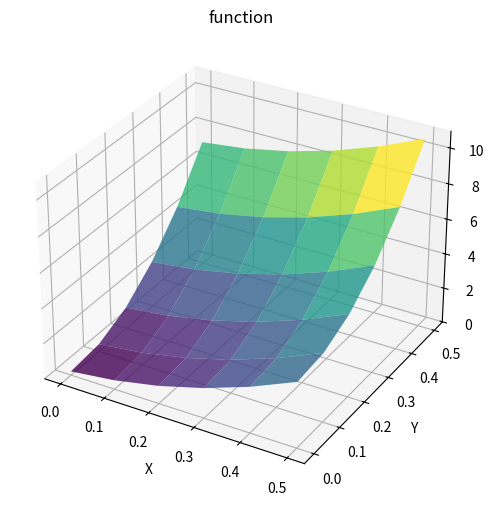
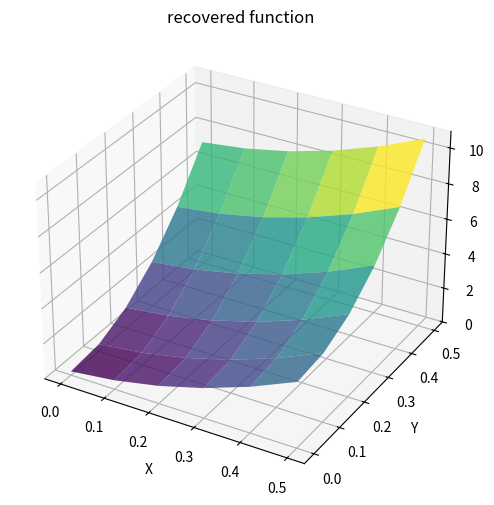
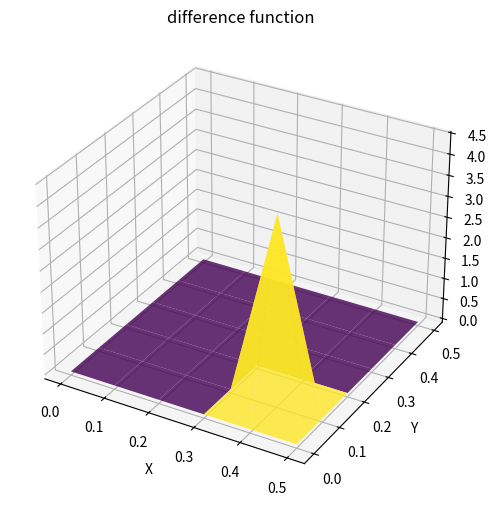

Write the Python code that produced these figures, in order.
import numpy as np
import matplotlib.pyplot as plt
import random


def gradient_2d(f, delta_x=1.0, delta_y=1.0):
    rows, cols = f.shape

    # Initialize gradient arrays
    df_dy = np.zeros_like(f)
    df_dx = np.zeros_like(f)

    # Compute gradients along rows (axis 0)
    df_dy[0] = (f[1] - f[0]) / delta_y  # Forward difference for first row
    df_dy[-1] = (f[-1] - f[-2]) / delta_y  # Backward difference for last row
    df_dy[1:-1] = (f[2:] - f[:-2]) / (2 * delta_y)  # Central difference for interior rows

    # Compute gradients along columns (axis 1)
    df_dx[:, 0] = (f[:, 1] - f[:, 0]) / delta_x  # Forward difference for first column
    df_dx[:, -1] = (f[:, -1] - f[:, -2]) / delta_x  # Backward difference for last column
    df_dx[:, 1:-1] = (f[:, 2:] - f[:, :-2]) / (2 * delta_x)  # Central difference for interior columns

    return df_dy, df_dx


def gradient_2d_periodic(f, delta_x=1.0, delta_y=1.0):
    # Initialize gradient arrays
    df_dy = np.zeros_like(f)
    df_dx = np.zeros_like(f)

    # Compute gradients along rows (axis 0)
    df_dy[0] = (np.mod(f[1] - f[0] + np.pi, 2 * np.pi) - np.pi) / delta_y  # Forward difference for first row
    df_dy[-1] = (np.mod(f[-1] - f[-2] + np.pi, 2 * np.pi) - np.pi) / delta_y  # Backward difference for last row
    df_dy[1:-1] = (np.mod(f[2:] - f[:-2] + np.pi, 2 * np.pi) - np.pi) / (
            2 * delta_y)  # Central difference for interior rows

    # Compute gradients along columns (axis 1)
    df_dx[:, 0] = (np.mod(f[:, 1] - f[:, 0] + np.pi,
                          2 * np.pi) - np.pi) / delta_x  # Forward difference for first column
    df_dx[:, -1] = (np.mod(f[:, -1] - f[:, -2] + np.pi,
                           2 * np.pi) - np.pi) / delta_x  # Backward difference for last column
    df_dx[:, 1:-1] = (np.mod(f[:, 2:] - f[:, :-2] + np.pi, 2 * np.pi) - np.pi) / (
            2 * delta_x)  # Central difference for interior columns

    return df_dx, df_dy


def recover_function(df_dy, df_dx, delta_x=1.0, delta_y=1.0, f00=0):
    rows, cols = df_dy.shape

    # Integrate along columns (axis 1) to recover partial function g
    g = np.zeros_like(df_dx)
    g[:, 0] = f00
    g[:, 1:] = np.cumsum(df_dx[:, :-1] * delta_x, axis=1)

    # Integrate along rows (axis 0) to recover the original function f
    f = np.zeros_like(df_dy)
    f[0] = g[0]
    f[1:] = np.cumsum(df_dy[:-1] * delta_y, axis=0) + g[1:]

    return f


def trapezoidal_integration_2d(df_dy, df_dx, delta_x=1.0, delta_y=1.0, f00=0):
    rows, cols = df_dy.shape

    # Integrate along columns (axis 1) to recover partial function g
    g = np.zeros_like(df_dx)
    g[:, 0] = f00
    g[:, 1:] = np.cumsum(0.5 * (df_dx[:, :-1] + df_dx[:, 1:]) * delta_x, axis=1)

    # Integrate along rows (axis 0) to recover the original function f
    f = np.zeros_like(df_dy)
    f[0] = g[0]
    f[1:] = np.cumsum(0.5 * (df_dy[:-1] + df_dy[1:]) * delta_y, axis=0) + g[1:]

    return f


def simpsons_integration_2d(df_dy, df_dx, delta_x=1.0, delta_y=1.0, f00=0):
    if df_dy.shape[0] % 2 != 0 or df_dy.shape[1] % 2 != 0:
        raise ValueError("Simpson's rule requires an even number of intervals in each dimension.")

    rows, cols = df_dy.shape

    # Integrate along columns (axis 1) to recover partial function g
    g = np.zeros_like(df_dx)
    g[:, 0] = f00
    weights_x = np.ones(cols - 1)
    weights_x[1::2] = 4
    weights_x[2:-1:2] = 2
    g[:, 1:] = np.cumsum(df_dx[:, :-1] * weights_x * (delta_x / 3), axis=1)

    # Integrate along rows (axis 0) to recover the original function f
    f = np.zeros_like(df_dy)
    f[0] = g[0]
    weights_y = np.ones(rows - 1)
    weights_y[1::2] = 4
    weights_y[2:-1:2] = 2
    f[1:] = np.cumsum(df_dy[:-1] * weights_y[:, np.newaxis] * (delta_y / 3), axis=0) + g[1:]

    return f


def random_walk_integration_2d(dphi_dx, dphi_dy, delta_x, delta_y):
    """
    Calculates the phase_shifts from the partial derivatives dphi_dx, dphi_dy using "Random Walk Method".
    Random Walk in a loop that mase sure that all elements are visited at least 100 times.
    """
    phase_shifts = np.zeros(dphi_dx.shape)

    curr_x, curr_y = 0, 0

    visited_elements = np.zeros(dphi_dx.shape, dtype=int)
    visited_elements[curr_y, curr_x] = 20

    i = 0
    while np.min(visited_elements) < 20:
        i += 1
        new_direction = random.randint(1, 4)
        # Directions:
        #     1 = Right (-->)
        #     2 = Left (<--)
        #     3 = Down
        #     4 = Up

        if not ((new_direction == 2 and curr_x == 1 and curr_y == 0) or (
                new_direction == 4 and curr_x == 0 and curr_y == 1)):

            if new_direction == 1 and curr_x < phase_shifts.shape[1] - 1:
                # phase_shifts[curr_y, curr_x + 1] = phase_shifts[curr_y, curr_x] + delta_x * dphi_dx[curr_y, curr_x]
                if phase_shifts[curr_y, curr_x + 1] != 0:
                    phase_shifts[curr_y, curr_x + 1] = (phase_shifts[curr_y, curr_x + 1] + phase_shifts[
                        curr_y, curr_x] + delta_x * dphi_dx[curr_y, curr_x]) / 2
                else:
                    phase_shifts[curr_y, curr_x + 1] = phase_shifts[curr_y, curr_x] + delta_x * dphi_dx[
                        curr_y, curr_x]
                curr_x += 1
            elif new_direction == 2 and curr_x > 0:
                # phase_shifts[curr_y, curr_x - 1] = phase_shifts[curr_y, curr_x] - delta_x * dphi_dx[curr_y, curr_x]
                if phase_shifts[curr_y, curr_x - 1] != 0:
                    phase_shifts[curr_y, curr_x - 1] = (phase_shifts[curr_y, curr_x - 1] + phase_shifts[
                        curr_y, curr_x] - delta_x * dphi_dx[curr_y, curr_x]) / 2
                else:
                    phase_shifts[curr_y, curr_x - 1] = phase_shifts[curr_y, curr_x] - delta_x * dphi_dx[
                        curr_y, curr_x]
                curr_x -= 1
            elif new_direction == 3 and curr_y < phase_shifts.shape[0] - 1:
                # phase_shifts[curr_y + 1, curr_x] = phase_shifts[curr_y, curr_x] + delta_y * dphi_dy[curr_y, curr_x]
                if phase_shifts[curr_y + 1, curr_x] != 0:
                    phase_shifts[curr_y + 1, curr_x] = (phase_shifts[curr_y + 1, curr_x] + phase_shifts[
                        curr_y, curr_x] + delta_y * dphi_dy[curr_y, curr_x]) / 2
                else:
                    phase_shifts[curr_y + 1, curr_x] = phase_shifts[curr_y, curr_x] + delta_y * dphi_dy[
                        curr_y, curr_x]
                curr_y += 1
            elif new_direction == 4 and curr_y > 0:
                # phase_shifts[curr_y - 1, curr_x] = phase_shifts[curr_y, curr_x] - delta_y * dphi_dy[curr_y, curr_x]
                if phase_shifts[curr_y - 1, curr_x] != 0:
                    phase_shifts[curr_y - 1, curr_x] = (phase_shifts[curr_y - 1, curr_x] + phase_shifts[
                        curr_y, curr_x] - delta_y * dphi_dy[curr_y, curr_x]) / 2
                else:
                    phase_shifts[curr_y - 1, curr_x] = phase_shifts[curr_y, curr_x] - delta_y * dphi_dy[
                        curr_y, curr_x]
                curr_y -= 1
            else:
                continue
            visited_elements[curr_y, curr_x] += 1

    return phase_shifts


def integration_2d(dphi_dx, dphi_dy, delta_x, delta_y):
    # Integrate along the x-axis
    phase_shifts_x_y0 = np.cumsum(dphi_dx * delta_x, axis=1)

    # Integrate along the y-axis
    phase_shifts_x0_y = np.cumsum(dphi_dy * delta_y, axis=0)

    phase_shifts = phase_shifts_x_y0 + phase_shifts_x0_y

    return phase_shifts


def averaging_integration_2d(dphi_dx, dphi_dy, delta_x, delta_y):
    dphi2_dxdy = np.zeros(dphi_dx.shape)

    for y in range(dphi_dx.shape[0]):
        for x in range(dphi_dx.shape[1]):
            count = 0
            term1, term2, term3, term4 = 0, 0, 0, 0
            if y != dphi_dx.shape[0] - 1:
                count += 1
                term1 = (dphi_dx[y + 1, x] - dphi_dx[y, x]) / delta_y
            if y != 0:
                count += 1
                term2 = (dphi_dx[y, x] - dphi_dx[y - 1, x]) / delta_y
            if x != dphi_dy.shape[1] - 1:
                count += 1
                term3 = (dphi_dy[y, x + 1] - dphi_dy[y, x]) / delta_x
            if x != 0:
                count += 1
                term4 = (dphi_dy[y, x] - dphi_dy[y, x - 1]) / delta_x

            dphi2_dxdy[y, x] = (term1 + term2 + term3 + term4) / count

    phase_shifts = np.cumsum(np.cumsum(dphi2_dxdy * delta_y, axis=0) * delta_x, axis=1)

    return phase_shifts


# Calculate the phase shift array from the phase gradient arrays (dphi_dx, dphi_dy)
def calculate_phase_shifts_from_gradients(dphi_dx, dphi_dy, delta_x, delta_y, f00=0):
    """
    Calculates the phase_shifts from the partial derivatives dphi_dx, dphi_dy.
    Create 2 phase_shifts arrays (phase_shifts_x, phase_shifts_y) one calculated based on dphi_dx and the other based
    on dphi_dy.
    In both phase_shifts arrays, the fist column (x=0) is always calculated based on dphi_dx and delta_x.
    In both phase_shifts arrays, the fist row (y=0) is always calculated based on dphi_dy and delta_y.
    then completing both array by using the following equations:
    ""
    x=0: f(x+1,y) = (δf/δx * Δx) + f(x,y)
    x=-1: f(x,y) = (δf/δx * Δx) + f(x-1,y)                  (x=-1 means the last x value of the array)
    x=[1,...,-2]: f(x+1,y) = (δf/δx * 2*Δx) + f(x-1,y)      (x=-2 means the value before the last x of the array)

    y=0: f(x,y+1) = (δf/δy * Δy) + f(x,y)
    y=-1: f(x,y) = (δf/δy * Δy) + f(x,y-1)                  (y=-1 means the last y value of the array)
    y=[1,...,-2]: f(x,y+1) = (δf/δx * 2*Δx) + f(x,y-1)      (y=-2 means the value before the last y of the array)
    ""
    Then based on the first column (x=0) and the first row (y=0) both phase_shifts arrays
    (phase_shifts_x, phase_shifts_y) should theoretically be the same, but due to estimation error we will have some
    differences. So finally to calculate the final phase shift array we take the average of both phase_shifts arrays
    (phase_shifts_x, phase_shifts_y) by adding them together (on an element basis) and then dividing by 2.
    "" phase_shifts = (phase_shifts_x + phase_shifts_y) / 2 ""
    :param dphi_dx: the gradient of the phase in the x direction (based on snell's generalized law of reflection)
    :param dphi_dy: the gradient of the phase in the y direction (based on snell's generalized law of reflection)
    :param delta_x: the difference between an element and the next one in the x direction, taken between the middle of
                    two adjacent elements. element sizes and spacing are the same between every two adjacent elements
                    in the x direction, so delta_x is uniform.
                    delta_x = element_size + element_spacing
    :param delta_y: the difference between an element and the next one in the y direction, taken between the middle of
                    two adjacent elements. element sizes and spacing are the same between every two adjacent elements
                    in the y direction, so delta_y is uniform.
                    delta_y = element_size + element_spacing
    :return: phase_shifts: 2D array resembling the metasurface where every entry of this matrix represents the
             phase shift required by the corresponding element of the surface.
    """
    phase_shifts_x = np.zeros(dphi_dx.shape)
    phase_shifts_y = np.zeros(dphi_dx.shape)
    phase_shifts_x[0, 0] = f00
    phase_shifts_y[0, 0] = f00

    for curr_y in range(phase_shifts_x.shape[0]):
        for curr_x in range(phase_shifts_x.shape[1]):
            # Fill the phase_shifts_x array
            if curr_x == 0:
                phase_shifts_x[curr_y, curr_x + 1] = (delta_x * dphi_dx[curr_y, curr_x]) + phase_shifts_x[
                    curr_y, curr_x]
                # Fill the first column of the phase_shifts_x (x=0) using dphi_dy and delta_y
                if curr_y == 0:
                    phase_shifts_x[curr_y + 1, curr_x] = (delta_y * dphi_dy[curr_y, curr_x]) + phase_shifts_x[
                        curr_y, curr_x]
                elif curr_y == phase_shifts_y.shape[0] - 1:
                    phase_shifts_x[curr_y, curr_x] = (delta_y * dphi_dy[curr_y, curr_x]) + phase_shifts_x[
                        curr_y - 1, curr_x]
                else:
                    phase_shifts_x[curr_y + 1, curr_x] = (2 * delta_y * dphi_dy[curr_y, curr_x]) + phase_shifts_x[
                        curr_y - 1, curr_x]
                #  ###############################################################################
            elif curr_x == phase_shifts_x.shape[1] - 1:
                phase_shifts_x[curr_y, curr_x] = (delta_x * dphi_dx[curr_y, curr_x]) + phase_shifts_x[
                    curr_y, curr_x - 1]
            else:  # 0 < curr_x < (phase_shifts.shape[1] - 1)
                phase_shifts_x[curr_y, curr_x + 1] = (2 * delta_x * dphi_dx[curr_y, curr_x]) + phase_shifts_x[
                    curr_y, curr_x - 1]
            #  ###############################################################################

            # Fill the phase_shifts_y array
            if curr_y == 0:
                phase_shifts_y[curr_y + 1, curr_x] = (delta_y * dphi_dy[curr_y, curr_x]) + phase_shifts_y[
                    curr_y, curr_x]
                # Fill the first row of the phase_shifts_y (y=0) using dphi_dx and delta_x
                if curr_x == 0:
                    phase_shifts_y[curr_y, curr_x + 1] = (delta_x * dphi_dx[curr_y, curr_x]) + phase_shifts_y[
                        curr_y, curr_x]
                elif curr_x == phase_shifts_y.shape[1] - 1:
                    phase_shifts_y[curr_y, curr_x] = (delta_x * dphi_dx[curr_y, curr_x]) + phase_shifts_y[
                        curr_y, curr_x - 1]
                else:
                    phase_shifts_y[curr_y, curr_x + 1] = (2 * delta_x * dphi_dx[curr_y, curr_x]) + phase_shifts_y[
                        curr_y, curr_x - 1]
                #  ###############################################################################
            elif curr_y == phase_shifts_y.shape[0] - 1:
                phase_shifts_y[curr_y, curr_x] = (delta_y * dphi_dy[curr_y, curr_x]) + phase_shifts_y[
                    curr_y - 1, curr_x]
            else:  # 0 < curr_y < (phase_shifts.shape[0] - 1)
                phase_shifts_y[curr_y + 1, curr_x] = (2 * delta_y * dphi_dy[curr_y, curr_x]) + phase_shifts_y[
                    curr_y - 1, curr_x]
            #  ###############################################################################

    # Compute the average of phase_shifts_x and phase_shifts_y
    phase_shifts = (phase_shifts_x + phase_shifts_y) / 2

    return phase_shifts_x, phase_shifts_y, phase_shifts


def plot_3D_function(f, delta_x, delta_y, title):
    # Create x and y arrays for plotting
    x_vals, y_vals = np.meshgrid(np.arange(0, f.shape[1]) * delta_x,
                                 np.arange(0, f.shape[0]) * delta_y)

    # Create a 3D plot
    fig = plt.figure(figsize=(8, 6))
    ax = fig.add_subplot(111, projection='3d')

    # Plot the recovered function
    ax.plot_surface(x_vals, y_vals, f, cmap='viridis', alpha=0.8)

    # Set axis labels
    ax.set_xlabel('X')
    ax.set_ylabel('Y')
    ax.set_zlabel('Z')

    # Set plot title
    ax.set_title(title)

    # plt.show()


def main():
    # Define the 2D function z = x^2 + y^2
    x, y = np.meshgrid(np.arange(0, 6), np.arange(0, 6))
    # x, y = np.meshgrid(np.arange(-3, 3), np.arange(-3, 3))
    z = (0.1 * ((x ** 2) + (3 * (y ** 2)) + (2 * x) - y)) + 0.2
    # z = 0.1 * (x ** 2 + y ** 2)
    delta_x = 0.1
    delta_y = 0.1

    # Compute the gradients using gradient_2d
    # dz_dy, dz_dx = gradient_2d(z, delta_x, delta_y)
    dz_dx = np.gradient(z, delta_x, axis=1)
    dz_dy = np.gradient(z, delta_y, axis=0)

    # Recover the function using recover_function
    # recovered_z = recover_function(dz_dy, dz_dx, delta_x, delta_y, f00=z[0, 0])
    # recovered_z = trapezoidal_integration_2d(dz_dy, dz_dx, delta_x, delta_y, f00=z[0, 0])
    # recovered_z = simpsons_integration_2d(dz_dy, dz_dx, delta_x, delta_y, f00=z[0, 0])
    # recovered_z = random_walk_integration_2d(dz_dx, dz_dy, delta_x, delta_y)
    # recovered_z = integration_2d(dz_dx, dz_dy, delta_x, delta_y)
    # recovered_z = averaging_integration_2d(dz_dx, dz_dy, delta_x, delta_y)

    recovered_z_x, recovered_z_y, recovered_z = calculate_phase_shifts_from_gradients(dz_dx, dz_dy, delta_x, delta_y,
                                                                                      f00=z[0, 0])

    difference_function = np.abs(recovered_z - z)

    print("Original function:\n", z)
    print("Recovered function:\n", recovered_z)
    print("Difference function:\n", difference_function)
    print("dz_dx:\n", dz_dx)
    print("dz_dy:\n", dz_dy)

    plot_3D_function(z, delta_x, delta_y, "function")
    plot_3D_function(recovered_z, delta_x, delta_y, "recovered function")
    plot_3D_function(difference_function, delta_x, delta_y, "difference function")
    plt.show()


if __name__ == "__main__":
    main()
